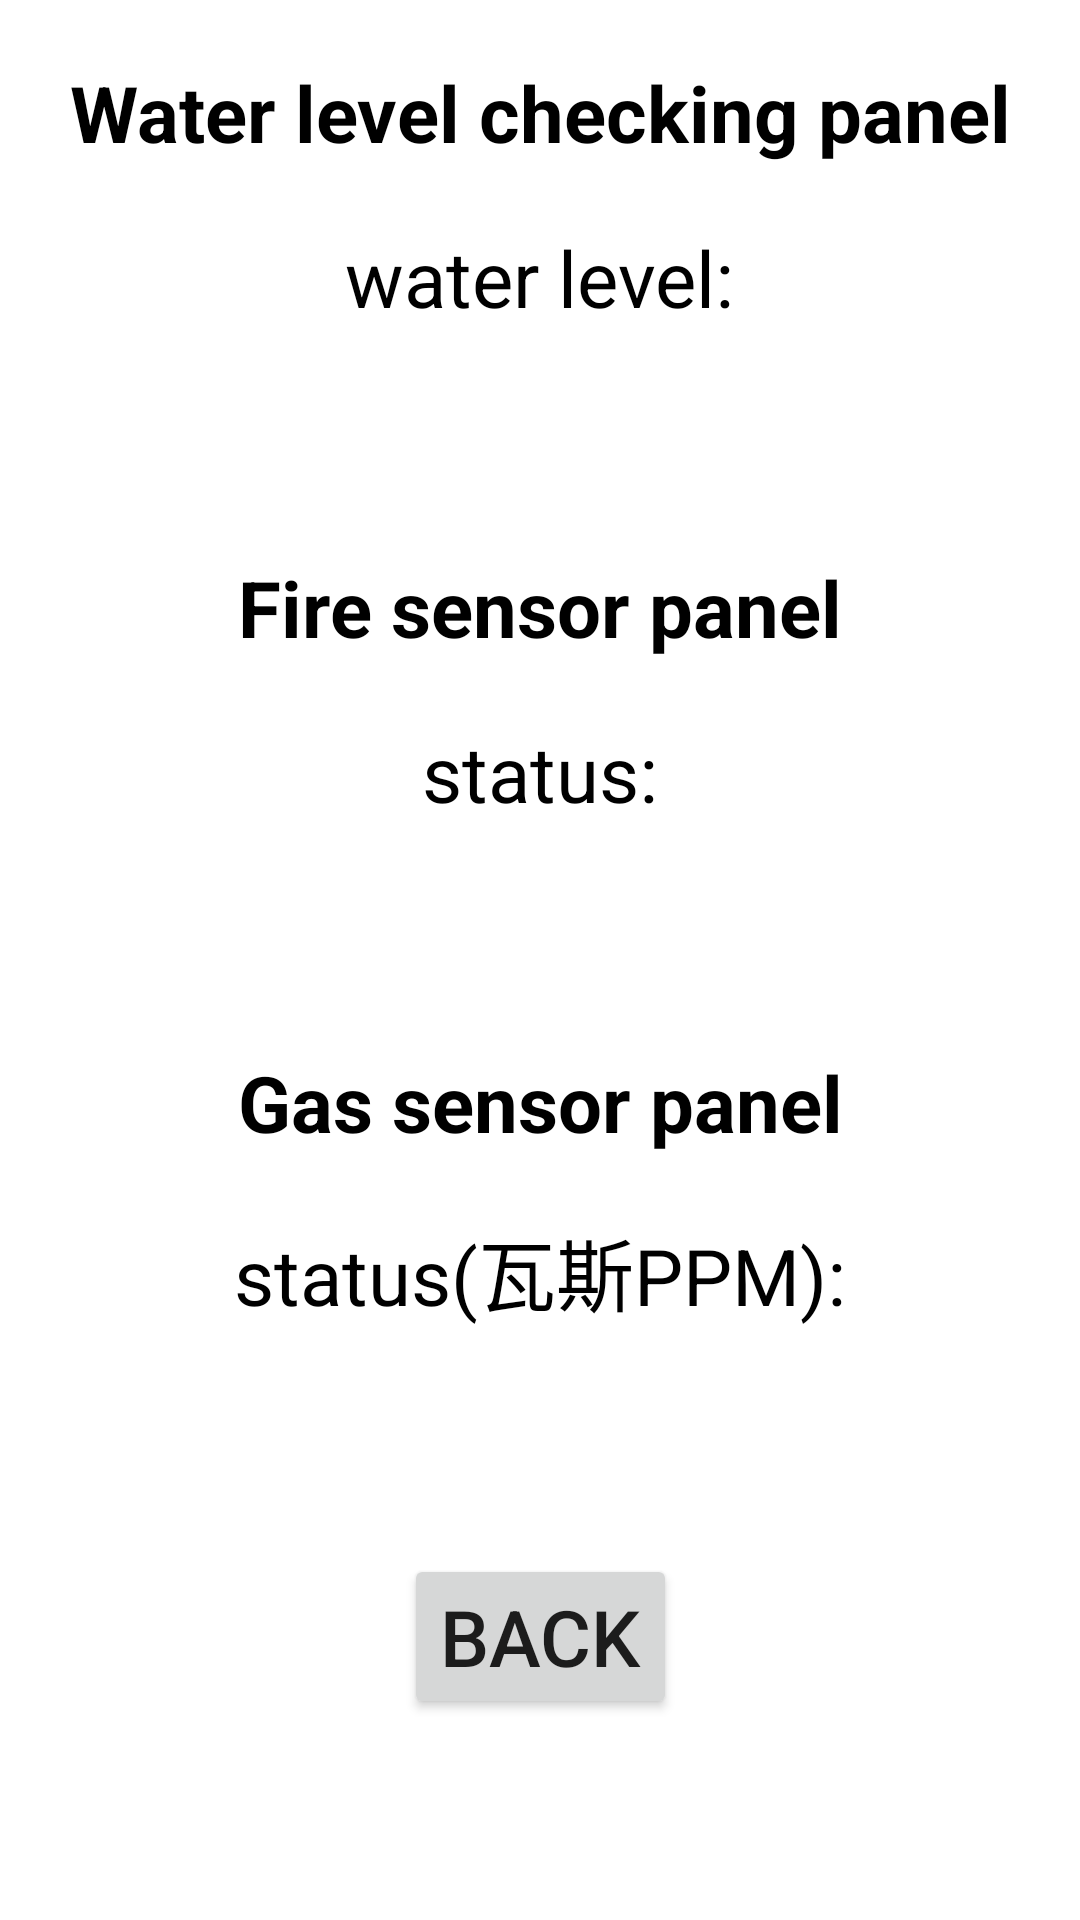

Produce the Android XML layout that renders to this screen, including the resource entries it uses.
<!-- AndroidManifest.xml: application theme Theme.Smart_app -->
<!-- res/layout/activity_water_check.xml -->
<?xml version="1.0" encoding="utf-8"?>
<androidx.constraintlayout.widget.ConstraintLayout xmlns:android="http://schemas.android.com/apk/res/android"
    xmlns:app="http://schemas.android.com/apk/res-auto"
    xmlns:tools="http://schemas.android.com/tools"
    android:layout_width="match_parent"
    android:layout_height="match_parent"
    tools:context=".water_check">

    <TextView
        android:id="@+id/tv1"
        android:layout_width="wrap_content"
        android:layout_height="wrap_content"
        android:textColor="@color/black"
        android:text="Water level checking panel"
        android:textSize="26sp"
        android:textStyle="bold"
        android:layout_marginTop="20dp"
        app:layout_constraintTop_toTopOf="parent"
        app:layout_constraintLeft_toLeftOf="parent"
        app:layout_constraintRight_toRightOf="parent"/>

    <TextView
        android:id="@+id/tv2"
        android:layout_width="wrap_content"
        android:layout_height="wrap_content"
        android:textColor="@color/black"
        android:text="water level:"
        android:layout_marginTop="20dp"
        android:textSize="26sp"
        app:layout_constraintRight_toRightOf="parent"
        app:layout_constraintLeft_toLeftOf="parent"
        app:layout_constraintTop_toBottomOf="@+id/tv1"/>

    <TextView
        android:id="@+id/tv3"
        android:layout_width="wrap_content"
        android:layout_height="wrap_content"
        android:textColor="@color/black"
        android:text="  "
        android:layout_marginTop="20dp"
        android:textSize="26sp"
        app:layout_constraintRight_toRightOf="parent"
        app:layout_constraintLeft_toLeftOf="parent"
        app:layout_constraintTop_toBottomOf="@+id/tv2"/>

    <TextView
        android:id="@+id/tv4"
        android:layout_width="wrap_content"
        android:layout_height="wrap_content"
        android:textColor="@color/black"
        android:text="Fire sensor panel"
        android:textSize="26sp"
        android:textStyle="bold"
        android:layout_marginTop="20dp"
        app:layout_constraintTop_toBottomOf="@+id/tv3"
        app:layout_constraintLeft_toLeftOf="parent"
        app:layout_constraintRight_toRightOf="parent"/>

    <TextView
        android:id="@+id/tv5"
        android:layout_width="wrap_content"
        android:layout_height="wrap_content"
        android:textColor="@color/black"
        android:text="status:"
        android:layout_marginTop="20dp"
        android:textSize="26sp"
        app:layout_constraintRight_toRightOf="parent"
        app:layout_constraintLeft_toLeftOf="parent"
        app:layout_constraintTop_toBottomOf="@+id/tv4"/>

    <TextView
        android:id="@+id/tv6"
        android:layout_width="wrap_content"
        android:layout_height="wrap_content"
        android:textColor="@color/black"
        android:text="  "
        android:layout_marginTop="20dp"
        android:textSize="26sp"
        app:layout_constraintRight_toRightOf="parent"
        app:layout_constraintLeft_toLeftOf="parent"
        app:layout_constraintTop_toBottomOf="@+id/tv5"/>

    <TextView
        android:id="@+id/tv7"
        android:layout_width="wrap_content"
        android:layout_height="wrap_content"
        android:textColor="@color/black"
        android:text="Gas sensor panel"
        android:textSize="26sp"
        android:textStyle="bold"
        android:layout_marginTop="20dp"
        app:layout_constraintTop_toBottomOf="@+id/tv6"
        app:layout_constraintLeft_toLeftOf="parent"
        app:layout_constraintRight_toRightOf="parent"/>

    <TextView
        android:id="@+id/tv8"
        android:layout_width="wrap_content"
        android:layout_height="wrap_content"
        android:textColor="@color/black"
        android:text="status(瓦斯PPM):"
        android:layout_marginTop="20dp"
        android:textSize="26sp"
        app:layout_constraintRight_toRightOf="parent"
        app:layout_constraintLeft_toLeftOf="parent"
        app:layout_constraintTop_toBottomOf="@+id/tv7"/>

    <TextView
        android:id="@+id/tv9"
        android:layout_width="wrap_content"
        android:layout_height="wrap_content"
        android:textColor="@color/black"
        android:text="  "
        android:layout_marginTop="20dp"
        android:textSize="26sp"
        app:layout_constraintRight_toRightOf="parent"
        app:layout_constraintLeft_toLeftOf="parent"
        app:layout_constraintTop_toBottomOf="@+id/tv8"/>

    <Button
        android:id="@+id/back"
        android:layout_width="wrap_content"
        android:layout_height="wrap_content"
        android:text="Back"
        android:textSize="26sp"
        android:layout_marginTop="20dp"
        app:layout_constraintRight_toRightOf="parent"
        app:layout_constraintLeft_toLeftOf="parent"
        app:layout_constraintTop_toBottomOf="@+id/tv9" />

</androidx.constraintlayout.widget.ConstraintLayout>
<!-- resources referenced by this layout -->
<resources>
  <style name="Theme.Smart_app" parent="Theme.MaterialComponents.DayNight.NoActionBar">
          
          <item name="colorPrimary">@color/purple_500</item>
          <item name="colorPrimaryVariant">@color/purple_700</item>
          <item name="colorOnPrimary">@color/white</item>
          
          <item name="colorSecondary">@color/teal_200</item>
          <item name="colorSecondaryVariant">@color/teal_700</item>
          <item name="colorOnSecondary">@color/black</item>
          
          <item name="android:statusBarColor" tools:targetApi="l">?attr/colorPrimaryVariant</item>
          
      </style>
  <!-- not gathered from this repository: default colours our renderer supplied (Android Studio template values) -->
  <color name="purple_500">#FF6200EE</color>
  <color name="purple_700">#FF3700B3</color>
  <color name="teal_200">#FF03DAC5</color>
  <color name="teal_700">#FF018786</color>
  <color name="black">#FF000000</color>
  <color name="white">#FFFFFFFF</color>
</resources>
